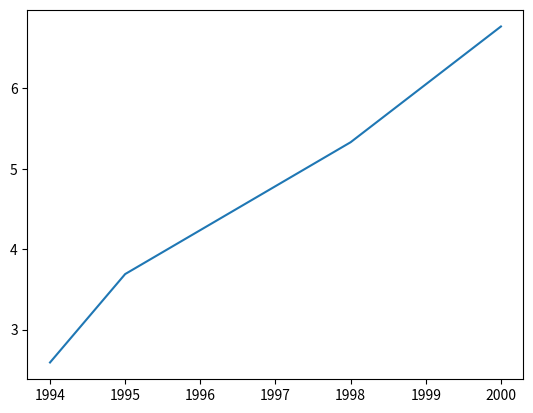
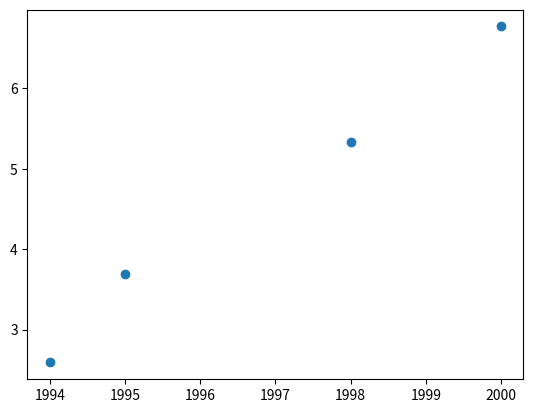

Python code for these plots, in order:
# Maryam Shamshad 
# 23-NTU-CS-1047
# Data Visualization
# Matplotlib Functions
import matplotlib.pyplot as plt
year = [1994, 1995, 1998, 2000]  
population = [2.59, 3.69, 5.33, 6.77] 
plt.plot(year, population)
plt.show()
plt.scatter(year, population)
plt.show()
